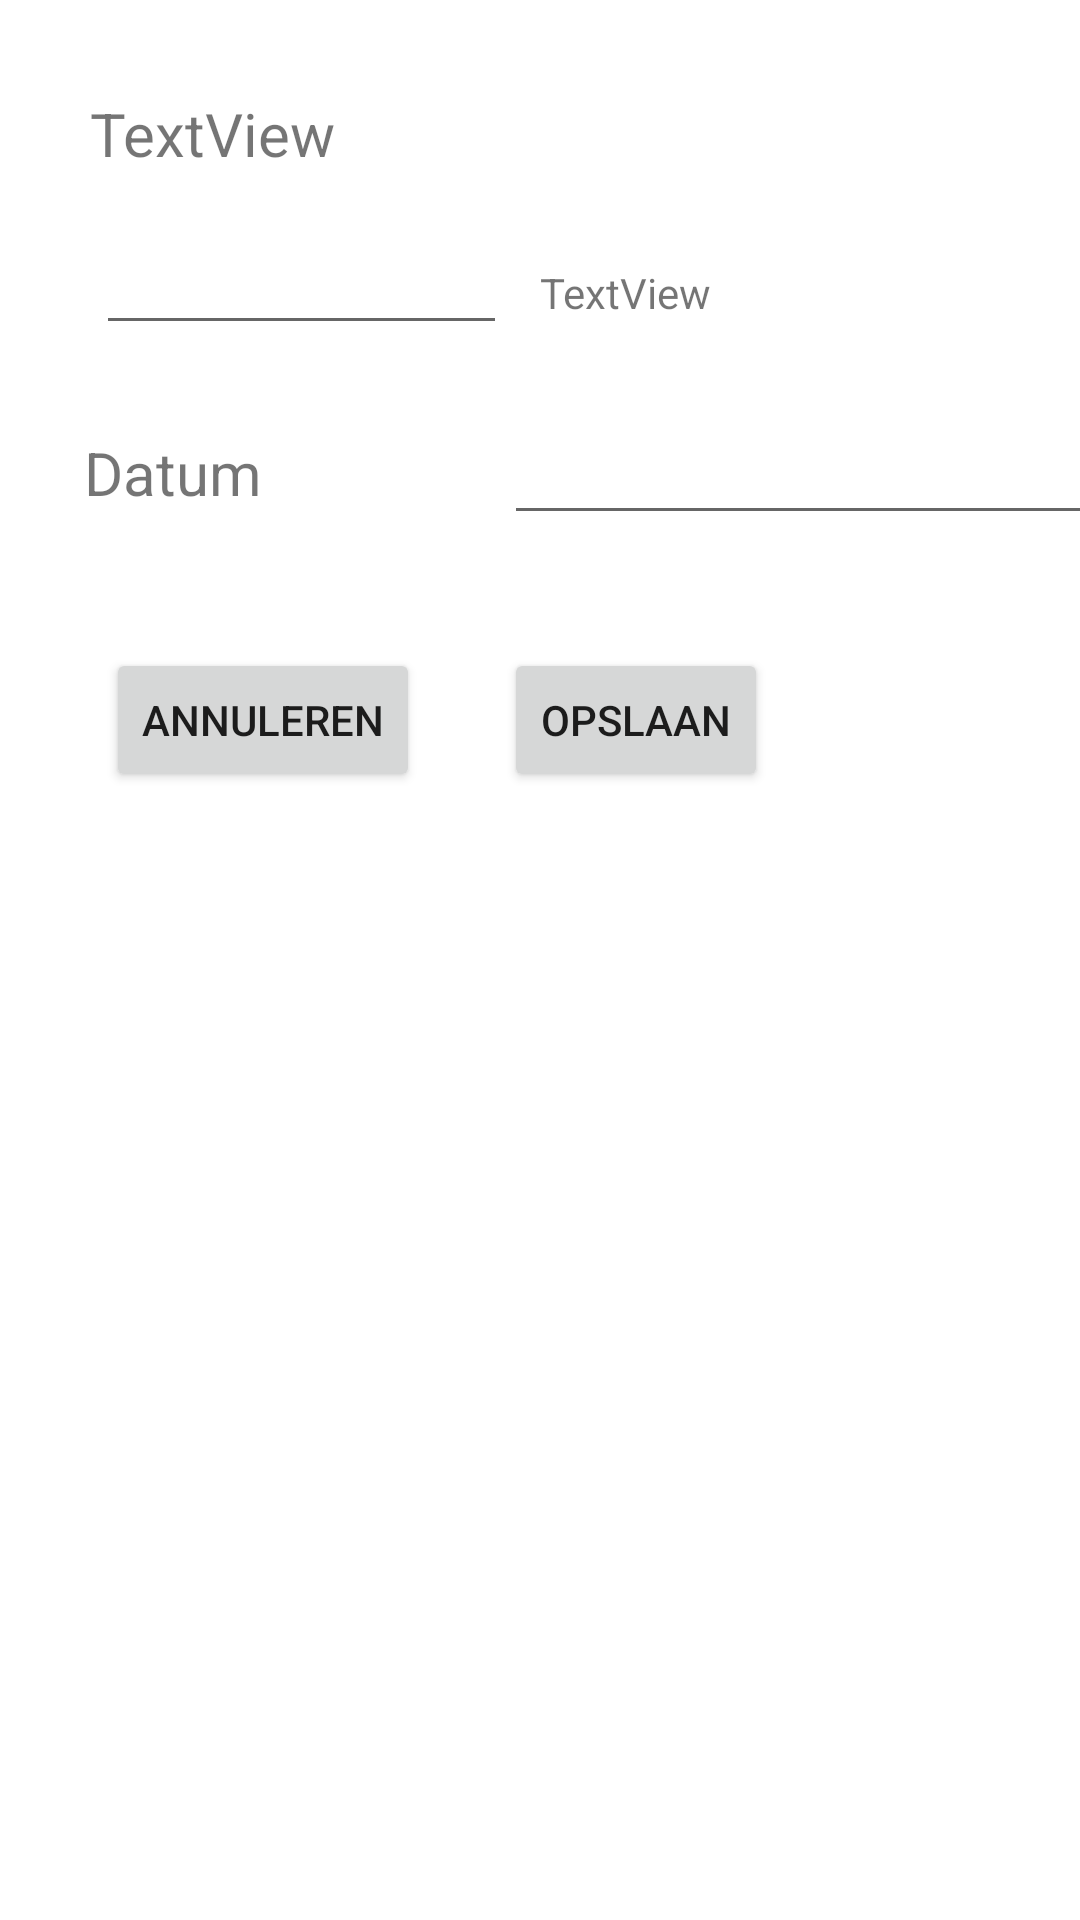

Layout XML and referenced resources for this Android screen:
<!-- AndroidManifest.xml: application theme Theme.TipTime -->
<!-- res/layout/activity_product_detail.xml -->
<?xml version="1.0" encoding="utf-8"?>
<androidx.constraintlayout.widget.ConstraintLayout xmlns:android="http://schemas.android.com/apk/res/android"
    xmlns:app="http://schemas.android.com/apk/res-auto"
    xmlns:tools="http://schemas.android.com/tools"
    android:layout_width="match_parent"
    android:layout_height="match_parent"
    tools:context=".DetailActivity">

    <Button
        android:id="@+id/opslaan"
        android:layout_width="wrap_content"
        android:layout_height="wrap_content"
        android:layout_marginStart="168dp"
        android:layout_marginTop="216dp"
        android:text="Opslaan"
        app:layout_constraintStart_toStartOf="parent"
        app:layout_constraintTop_toTopOf="parent" />

    <TextView
        android:id="@+id/product_detail_textView"
        android:layout_width="197dp"
        android:layout_height="24dp"
        android:layout_marginStart="30dp"
        android:layout_marginTop="31dp"
        android:text="TextView"
        android:textSize="20dp"
        app:layout_constraintStart_toStartOf="parent"
        app:layout_constraintTop_toTopOf="parent" />

    <TextView
        android:id="@+id/product_unit_textView"
        android:layout_width="190dp"
        android:layout_height="26dp"
        android:layout_marginStart="180dp"
        android:layout_marginTop="88dp"
        android:text="TextView"
        app:layout_constraintStart_toStartOf="parent"
        app:layout_constraintTop_toTopOf="parent" />

    <androidx.constraintlayout.widget.Guideline
        android:id="@+id/guideline2"
        android:layout_width="wrap_content"
        android:layout_height="wrap_content"
        android:orientation="vertical"
        app:layout_constraintGuide_begin="20dp" />

    <EditText
        android:id="@+id/editTextNumber"
        android:layout_width="137dp"
        android:layout_height="50dp"
        android:layout_marginStart="32dp"
        android:layout_marginTop="65dp"
        android:ems="10"
        android:inputType="number"
        app:layout_constraintStart_toStartOf="parent"
        app:layout_constraintTop_toTopOf="parent" />

    <EditText
        android:id="@+id/date"
        android:layout_width="200dp"
        android:layout_height="wrap_content"
        android:layout_centerHorizontal="true"
        android:layout_marginStart="168dp"
        android:layout_marginTop="124dp"
        android:inputType="date"
        android:padding="15dp"
        app:layout_constraintStart_toStartOf="parent"
        app:layout_constraintTop_toTopOf="parent" />

    <TextView
        android:id="@+id/datum"
        android:layout_width="133dp"
        android:layout_height="34dp"
        android:layout_marginStart="28dp"
        android:layout_marginTop="144dp"
        android:text="Datum"
        android:textSize="20dp"
        app:layout_constraintStart_toStartOf="parent"
        app:layout_constraintTop_toTopOf="parent" />

    <Button
        android:id="@+id/cancel"
        android:layout_width="wrap_content"
        android:layout_height="wrap_content"
        android:layout_marginTop="216dp"
        android:layout_marginEnd="28dp"
        android:text="Annuleren"
        app:layout_constraintEnd_toStartOf="@+id/opslaan"
        app:layout_constraintTop_toTopOf="parent" />


</androidx.constraintlayout.widget.ConstraintLayout>
<!-- resources referenced by this layout -->
<resources>
  <style name="Theme.TipTime" parent="Theme.MaterialComponents.DayNight.DarkActionBar">
          
          <item name="colorPrimary">@color/green</item>
          <item name="colorPrimaryVariant">@color/green_dark</item>
          <item name="colorOnPrimary">@color/white</item>
          
          <item name="colorSecondary">@color/blue</item>
          <item name="colorSecondaryVariant">@color/blue_dark</item>
          <item name="colorOnSecondary">@color/black</item>
          
          <item name="android:statusBarColor" tools:targetApi="l">?attr/colorPrimaryVariant</item>
          
      </style>
  <color name="green">#1B5E20</color>
  <color name="green_dark">#003300</color>
  <color name="white">#FFFFFFFF</color>
  <color name="blue">#0288D1</color>
  <color name="blue_dark">#005B9F</color>
  <color name="black">#FF000000</color>
</resources>
